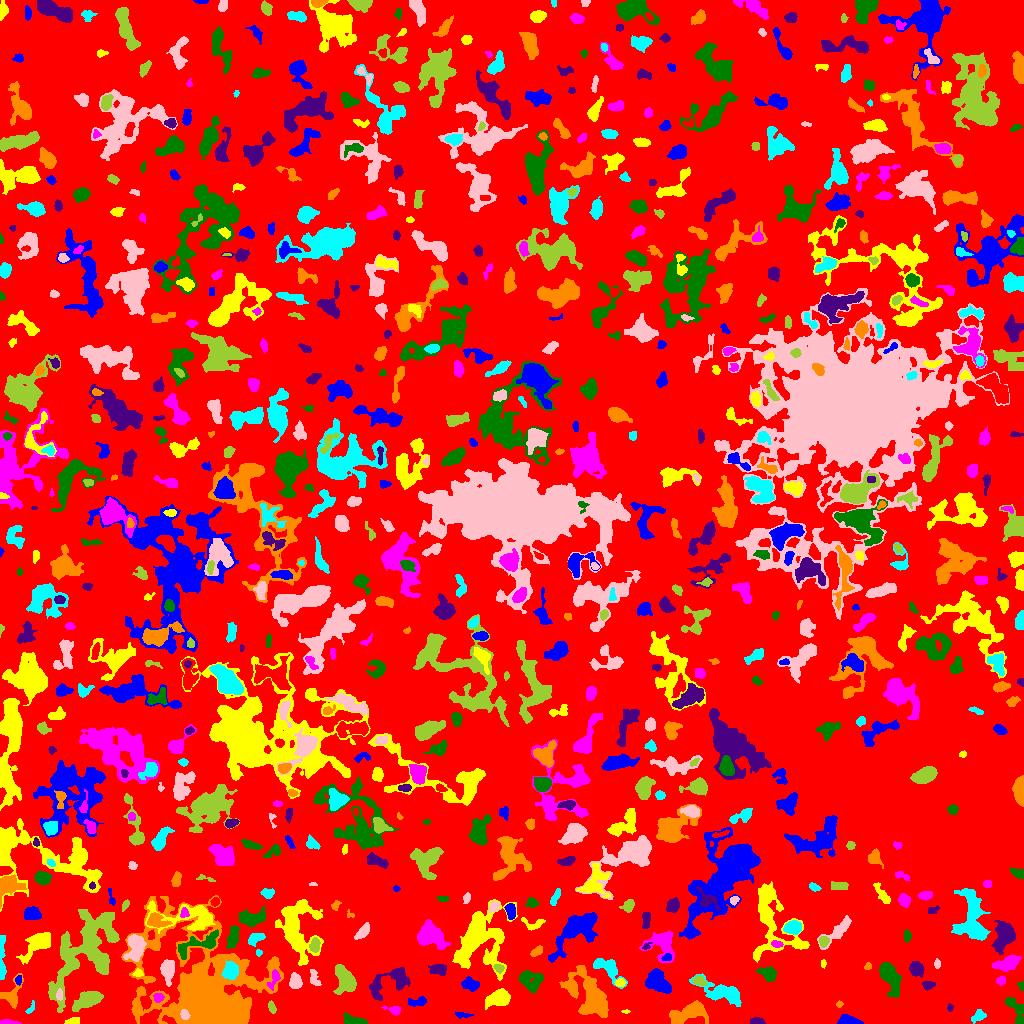

Values plotted in this chart, from the file beside it:
ID, X, Y, A, B, theta, total_flux, mu_max, mu_median, mu_mean, R_fwhm, R_e, R10, R90, x_start, x_end, y_start, y_end, area, greylevel
0, 503.9, 515.1, 296, 290.5, 1.153, 1221811, 22.0, 1.0, 1.691, 5.499, 226.3, 84.71, 366.9, 0, 1023, 0, 1023, 722744, 1.691
1, 847.1, 2.785, 4.64, 2.13, -0.09692, 936.0, 14.0, 5.0, 5.171, 4.687, 3.7, 1.493, 5.863, 837, 863, 0, 9, 181, 9.171
2, 72.71, 1.394, 3.973, 1.213, 0.07893, 109.0, 3.0, 1.0, 1.198, 3.478, 2.764, 0.9772, 4.184, 64, 79, 0, 6, 91, 6.198
3, 7.638, 1.128, 4.846, 1.057, -0.04103, 188.0, 5.0, 2.0, 2.321, 3.338, 2.706, 0.9772, 4.222, 0, 21, 0, 4, 81, 6.321
4, 353.6, 2.619, 6.593, 1.907, -0.2028, 470.0, 8.0, 2.0, 2.611, 4.029, 3.868, 1.382, 6.155, 343, 367, 0, 11, 180, 6.611
5, 756.8, 1.971, 3.132, 1.546, -0.06752, 277.0, 6.0, 3.0, 2.947, 4.068, 2.764, 1.128, 4.222, 750, 765, 0, 6, 94, 6.947
6, 690.0, 10.74, 10.6, 4.292, 0.2982, 1815, 10.0, 3.0, 3.405, 6.257, 6.956, 2.523, 11.47, 669, 708, 0, 23, 533, 6.405
7, 978.5, 7.517, 3.636, 2.349, 0.5616, 300.0, 5.0, 2.0, 2.222, 4.146, 3.568, 1.382, 5.585, 971, 986, 0, 14, 135, 7.222
8, 184.3, 9.166, 2.516, 1.9, -1.169, 296.0, 8.0, 3.0, 3.482, 3.523, 2.764, 1.128, 4.406, 180, 190, 4, 14, 85, 17.48
9, 87.54, 24.18, 6.886, 3.55, 0.3918, 2006, 11.0, 4.0, 4.917, 7.159, 6.05, 2.459, 9.69, 72, 103, 12, 32, 408, 7.917
10, 150, 5.22, 5.107, 3.005, 0.5874, 1161, 11.0, 5.0, 4.983, 5.67, 4.754, 1.871, 7.356, 140, 161, 0, 14, 233, 12.98
11, 463.5, 8.454, 4.392, 1.289, -0.05912, 194.0, 6.0, 2.0, 2.282, 3.09, 2.821, 0.9772, 4.514, 455, 473, 5, 12, 85, 5.282
12, 625.5, 11.83, 2.048, 0.7265, 0.001263, 36.0, 3.0, 1.0, 1.161, 2.034, 1.596, 0.5642, 2.394, 621, 630, 10, 14, 31, 7.161
13, 394.3, 13.38, 3.774, 1.954, -0.2561, 268.0, 6.0, 2.0, 2.436, 3.868, 2.877, 1.128, 4.787, 381, 400, 8, 18, 110, 6.436
14, 1017, 11.99, 8.752, 2.968, -1.107, 531.0, 5.0, 2.0, 1.989, 5.171, 4.754, 1.871, 7.569, 1005, 1023, 0, 26, 267, 5.989
15, 950, 15.44, 1.822, 1.286, 1.525, 73.0, 5.0, 1.0, 1.622, 1.693, 1.871, 0.5642, 3.09, 947, 953, 12, 20, 45, 9.622
16, 839.1, 19.25, 1.579, 1.444, -1.405, 68.0, 4.0, 1.5, 1.619, 2.585, 1.871, 0.5642, 3.038, 836, 843, 16, 23, 42, 5.619
17, 30.27, 14.46, 3.307, 1.529, 1.036, 80.0, 3.0, 1.0, 1.176, 2.646, 2.257, 0.7979, 3.656, 25, 34, 10, 23, 68, 7.176
18, 59.37, 28.32, 2.874, 1.648, 1.563, 137.0, 3.0, 2.0, 1.957, 4.068, 2.877, 1.128, 4.184, 56, 62, 23, 35, 70, 8.957
19, 271.8, 15.73, 2.928, 1.422, -1.212, 116.0, 5.0, 1.0, 1.381, 1.871, 2.523, 0.7979, 4.107, 268, 276, 10, 23, 84, 5.381
20, 329.5, 19.09, 2.235, 1.862, 0.1633, 150.0, 5.0, 2.0, 1.899, 2.932, 2.585, 0.9772, 3.949, 323, 334, 16, 23, 79, 8.899
21, 417.3, 21.43, 4.978, 2.151, 0.197, 182.0, 3.0, 1.0, 1.282, 3.989, 3.432, 1.382, 5.585, 408, 426, 17, 27, 142, 5.282
22, 499.1, 25.34, 5.63, 3.513, 0.3262, 1640, 12.0, 4.0, 4.607, 6.257, 5.412, 2.111, 8.992, 485, 510, 14, 35, 356, 7.607
23, 158.2, 26.18, 2.226, 2.188, 0.3256, 359.0, 9.0, 4.0, 4.034, 3.192, 2.706, 0.9772, 4.442, 153, 164, 21, 30, 89, 13.03
24, 529.9, 44.55, 6.538, 3.784, -0.2228, 656.0, 8.0, 1.0, 1.773, 4.146, 4.918, 1.784, 8.273, 519, 543, 31, 53, 370, 5.773
25, 928.2, 38.76, 2.908, 1.706, 0.1376, 240.0, 7.0, 2.0, 2.449, 3.09, 2.764, 0.9772, 4.334, 922, 935, 33, 42, 98, 7.449
26, 12.55, 28.02, 7.866, 4.274, 1.259, 900.0, 11.0, 3.0, 3.18, 3.385, 4.918, 1.693, 8.273, 0, 23, 15, 50, 283, 6.18
27, 724, 30.62, 12.05, 4.149, -0.3547, 1991, 9.0, 3.0, 3.427, 7.181, 7.136, 2.706, 11.74, 689, 741, 17, 50, 581, 6.427
28, 314.8, 44.27, 4.841, 2.14, -1.205, 225.0, 6.0, 1.0, 1.705, 2.877, 3.338, 1.128, 5.754, 310, 321, 38, 54, 132, 5.705
29, 699.1, 42.52, 3.08, 1.952, -0.3415, 253.0, 5.0, 2.0, 2.2, 3.742, 2.985, 1.262, 4.82, 692, 707, 38, 48, 115, 8.2
30, 961.3, 33.53, 12.38, 9.541, -1.535, 5053, 14.0, 4.0, 4.492, 9.15, 9.322, 3.523, 15.92, 940, 1003, 0, 55, 1125, 7.492
31, 18.47, 43.52, 2.261, 1.485, 1.508, 181.0, 6.0, 3.0, 3.068, 3.478, 2.394, 0.9772, 3.613, 15, 21, 38, 48, 59, 9.068
32, 620.2, 40.53, 2.36, 1.876, 0.07043, 233.0, 6.0, 3.0, 2.949, 3.656, 2.706, 0.9772, 4.222, 614, 626, 37, 45, 79, 7.949
33, 273.9, 45.0, 5.056, 2.19, 1.2, 227.0, 4.0, 1.0, 1.645, 4.514, 3.29, 1.262, 5.528, 267, 280, 33, 54, 138, 9.645
34, 1021, 37.85, 2.043, 1.459, -1.314, 123.0, 5.0, 2.0, 2.46, 2.706, 2.111, 0.7979, 3.29, 1017, 1023, 33, 42, 50, 7.46
35, 392.4, 42.66, 12.21, 5.464, 0.4335, 1482, 9.0, 2.0, 2.675, 5.754, 6.457, 2.459, 10.69, 369, 410, 23, 56, 554, 6.675
36, 571.6, 36.25, 4, 2.357, -1.01, 421.0, 6.0, 3.0, 2.903, 5.046, 3.656, 1.493, 5.557, 561, 577, 28, 43, 145, 7.903
37, 1.72, 60.59, 11.99, 1.397, 1.569, 611.0, 11.0, 2.0, 2.716, 3.241, 3.523, 1.382, 6.457, 0, 6, 44, 88, 225, 6.716
38, 295.1, 42.11, 3.615, 2.593, 1.509, 460.0, 6.0, 3.0, 2.614, 5.352, 3.949, 1.596, 6.103, 289, 302, 35, 51, 176, 6.614
39, 344.2, 44.73, 7.195, 4.428, -1.152, 1855, 9.0, 4.0, 4.068, 7.291, 6.457, 2.523, 10.51, 333, 356, 29, 59, 456, 8.068
40, 824.1, 37.46, 7.831, 5.758, 0.06124, 1939, 9.0, 4.0, 3.765, 7.225, 7.225, 2.764, 11.23, 807, 840, 25, 47, 515, 6.765
41, 470.3, 39.31, 4.456, 2.721, -0.2009, 821.0, 8.0, 4.0, 4.298, 6.129, 4.442, 1.784, 6.77, 461, 479, 32, 47, 191, 8.298
42, 137.9, 50.18, 2.548, 1.944, 0.08805, 138.0, 4.0, 2.0, 2.0, 3.949, 2.646, 0.9772, 4.029, 132, 143, 47, 55, 69, 7.0
43, 1001, 43.0, 2.344, 2.152, 0.9929, 147.0, 3.0, 2.0, 1.885, 3.989, 2.821, 1.128, 4.37, 996, 1005, 38, 47, 78, 5.885
44, 768.2, 49.42, 4.098, 3.04, -0.61, 709.0, 8.0, 3.0, 3.36, 5.323, 4.26, 1.693, 6.794, 756, 776, 42, 57, 211, 7.36
45, 438, 53.71, 4.289, 2.611, -0.04729, 423.0, 5.0, 3.0, 2.417, 5.382, 4.26, 1.784, 6.308, 428, 446, 48, 59, 175, 7.417
46, 592.3, 25.97, 12.09, 6.382, -1.097, 4908, 13.0, 4.0, 4.884, 9.772, 8.974, 3.568, 14.81, 559, 608, 6, 58, 1005, 7.884
47, 608.1, 55.16, 8.759, 4.053, -0.68, 1579, 9.0, 4.0, 4.326, 7.092, 6.103, 2.394, 9.508, 593, 627, 35, 65, 365, 6.326
48, 167.6, 53.37, 5.57, 2.972, -1.536, 1013, 8.0, 3.0, 3.644, 6.283, 4.951, 1.954, 8.117, 160, 174, 37, 64, 278, 7.644
49, 498.6, 55.37, 2.674, 1.854, -0.5004, 172.0, 4.0, 2.0, 2.15, 4.184, 2.821, 1.128, 4.334, 493, 504, 50, 59, 80, 8.15
50, 736.2, 59.75, 4.993, 3.207, -1.398, 562.0, 4.0, 2.0, 1.979, 7.653, 4.983, 2.111, 7.611, 728, 744, 49, 73, 284, 5.979
51, 658.2, 40.93, 7.065, 4.332, -0.6597, 2414, 11.0, 5.0, 5.437, 8.273, 6.77, 2.706, 10.36, 645, 671, 30, 55, 444, 8.437
52, 823.2, 59.83, 2.171, 1.346, -1.548, 112.0, 4.0, 3.0, 2.545, 3.478, 2.185, 0.7979, 3.29, 821, 826, 55, 64, 44, 6.545
53, 1008, 60.48, 6.217, 2.827, 0.3109, 1058, 9.0, 3.0, 3.402, 5.382, 4.983, 1.871, 8.215, 992, 1021, 52, 68, 311, 7.402
54, 889.9, 47.61, 7.795, 3.568, -1.116, 2310, 12.0, 3.0, 4.763, 7.506, 6.103, 2.523, 10.08, 879, 901, 26, 61, 485, 8.763
55, 916.5, 54.47, 3.732, 3.025, -1.035, 798.0, 8.0, 4.0, 4.135, 6.077, 4.334, 1.784, 6.676, 909, 924, 46, 62, 193, 8.135
56, 867.8, 56.89, 1.922, 1.528, 0.5432, 93.0, 4.0, 2.0, 1.86, 3.09, 2.185, 0.7979, 3.432, 864, 871, 54, 61, 50, 5.86
57, 230.8, 52.55, 4.253, 3.673, 1.029, 946.0, 8.0, 4.0, 3.784, 6.408, 5.046, 2.034, 7.736, 221, 238, 44, 62, 250, 15.78
58, 937.4, 59.69, 2.33, 1.457, -1.53, 185.0, 7.0, 3.0, 3.19, 2.764, 2.326, 0.7979, 3.7, 934, 940, 55, 65, 58, 6.19
59, 84.49, 71.37, 24.25, 13.07, 1.031, 8690, 12.0, 3.0, 3.907, 11.83, 14.7, 5.412, 23.5, 48, 119, 11, 114, 2224, 6.907
... 775 more rows
